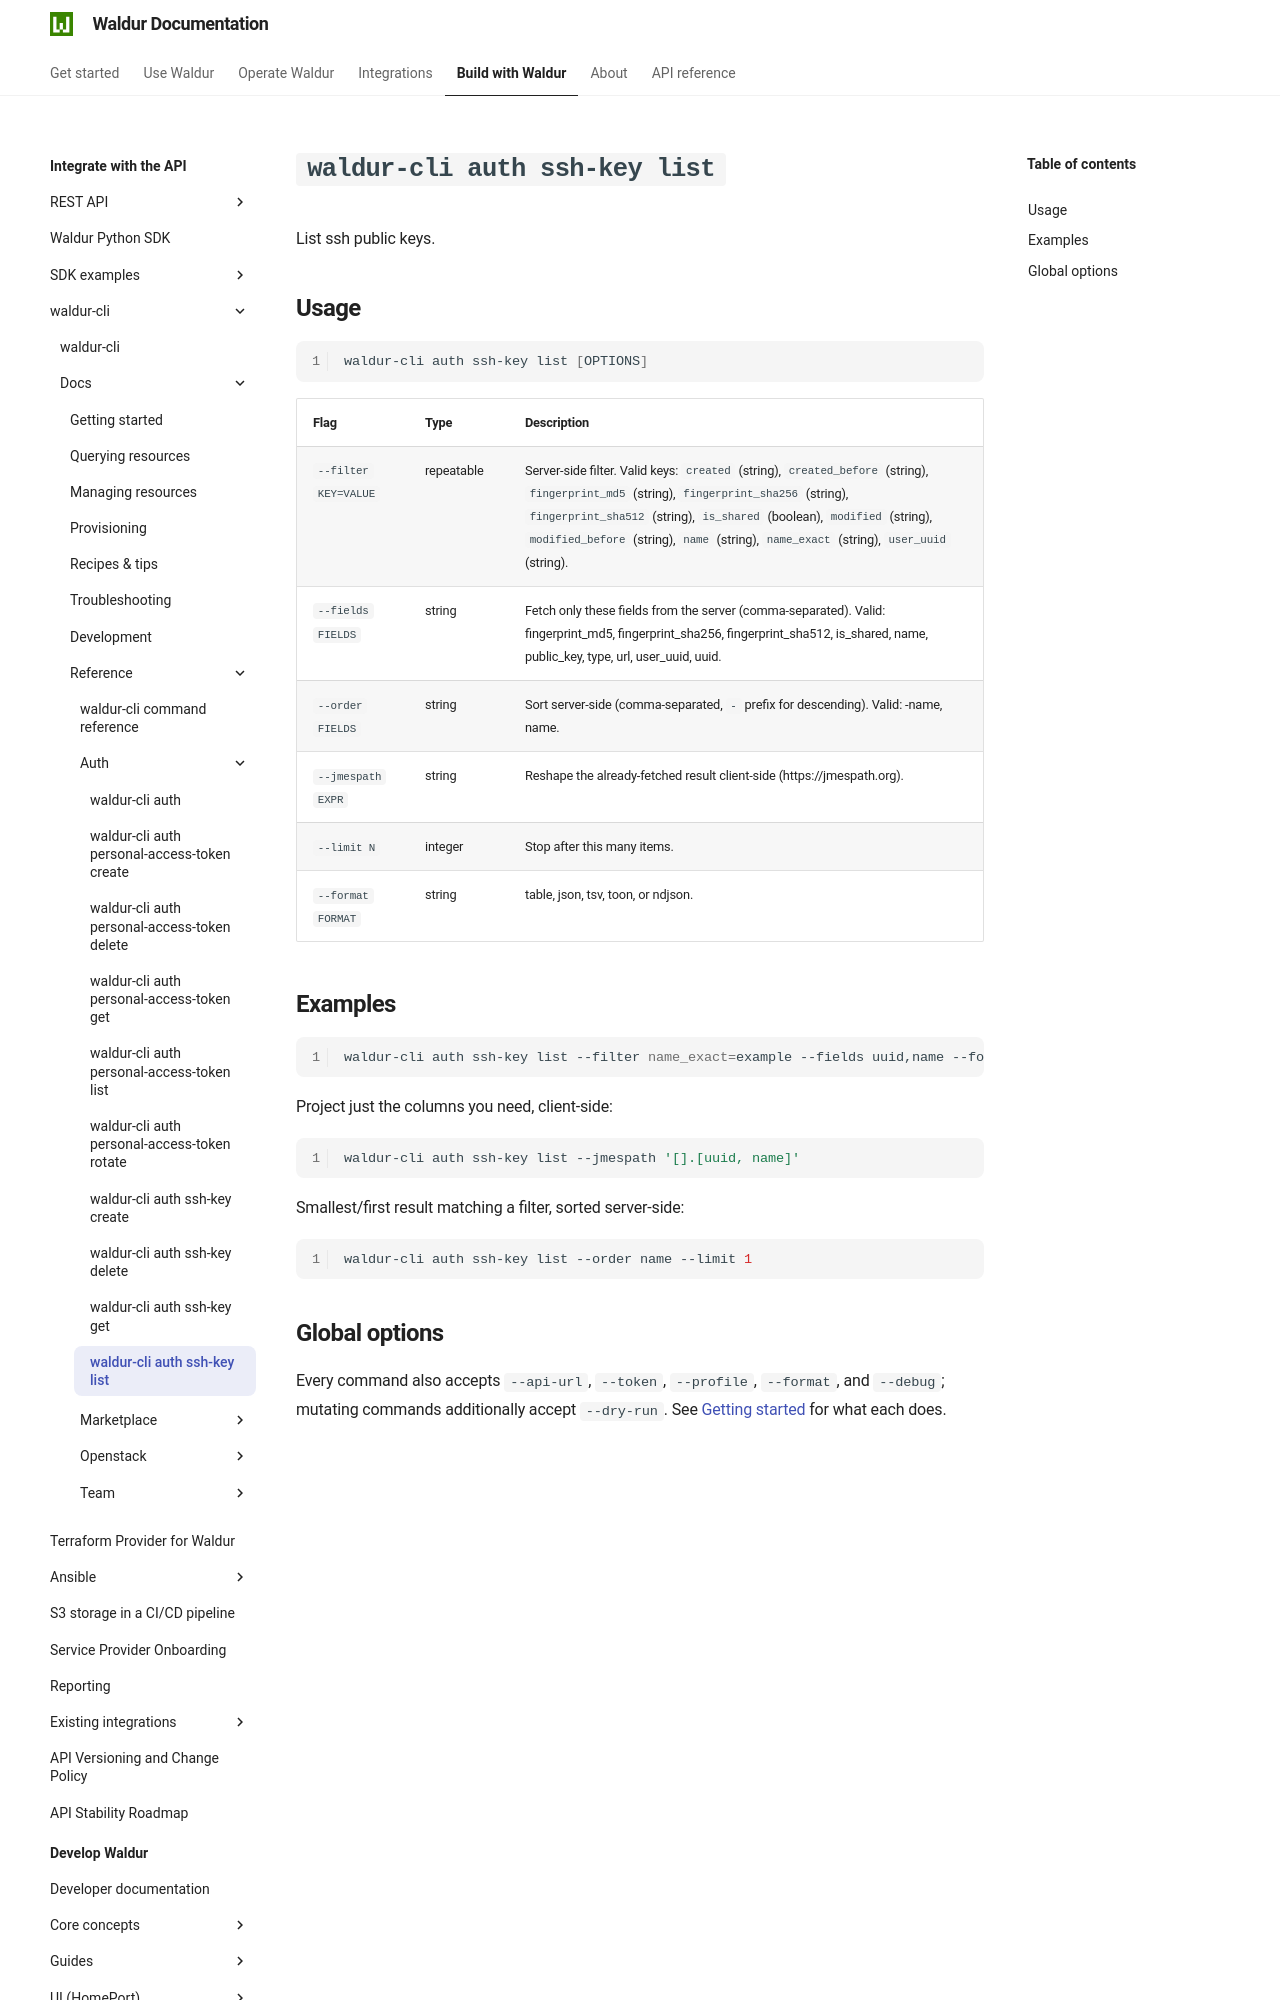

repository: waldur/waldur-docs · page: latest/integrator-guide/waldur-cli/docs/reference/auth/ssh-key-list/index.html · generator: mkdocs

# `waldur-cli auth ssh-key list`

<!-- EXTERNAL DOCUMENT
Source: https://code.opennodecloud.com/waldur/waldur-cli.git
Branch: main
Remote Path: docs//reference/auth/ssh-key-list.md
Local Path: docs/integrator-guide/waldur-cli/docs/
Last Sync: 2026-07-25T20:18:59.866200

WARNING: This file is automatically synchronized from the source repository.
DO NOT EDIT this file directly. Changes will be overwritten.
Edit the source at: https://code.opennodecloud.com/waldur/waldur-cli.git/-/tree/main/docs//reference/auth/ssh-key-list.md
-->


List ssh public keys.

## Usage

```bash
waldur-cli auth ssh-key list [OPTIONS]
```

| Flag | Type | Description |
| --- | --- | --- |
| `--filter KEY=VALUE` | repeatable | Server-side filter. Valid keys: `created` (string), `created_before` (string), `fingerprint_md5` (string), `fingerprint_sha256` (string), `fingerprint_sha512` (string), `is_shared` (boolean), `modified` (string), `modified_before` (string), `name` (string), `name_exact` (string), `user_uuid` (string). |
| `--fields FIELDS` | string | Fetch only these fields from the server (comma-separated). Valid: fingerprint_md5, fingerprint_sha256, fingerprint_sha512, is_shared, name, public_key, type, url, user_uuid, uuid. |
| `--order FIELDS` | string | Sort server-side (comma-separated, `-` prefix for descending). Valid: -name, name. |
| `--jmespath EXPR` | string | Reshape the already-fetched result client-side (https://jmespath.org). |
| `--limit N` | integer | Stop after this many items. |
| `--format FORMAT` | string | table, json, tsv, toon, or ndjson. |
